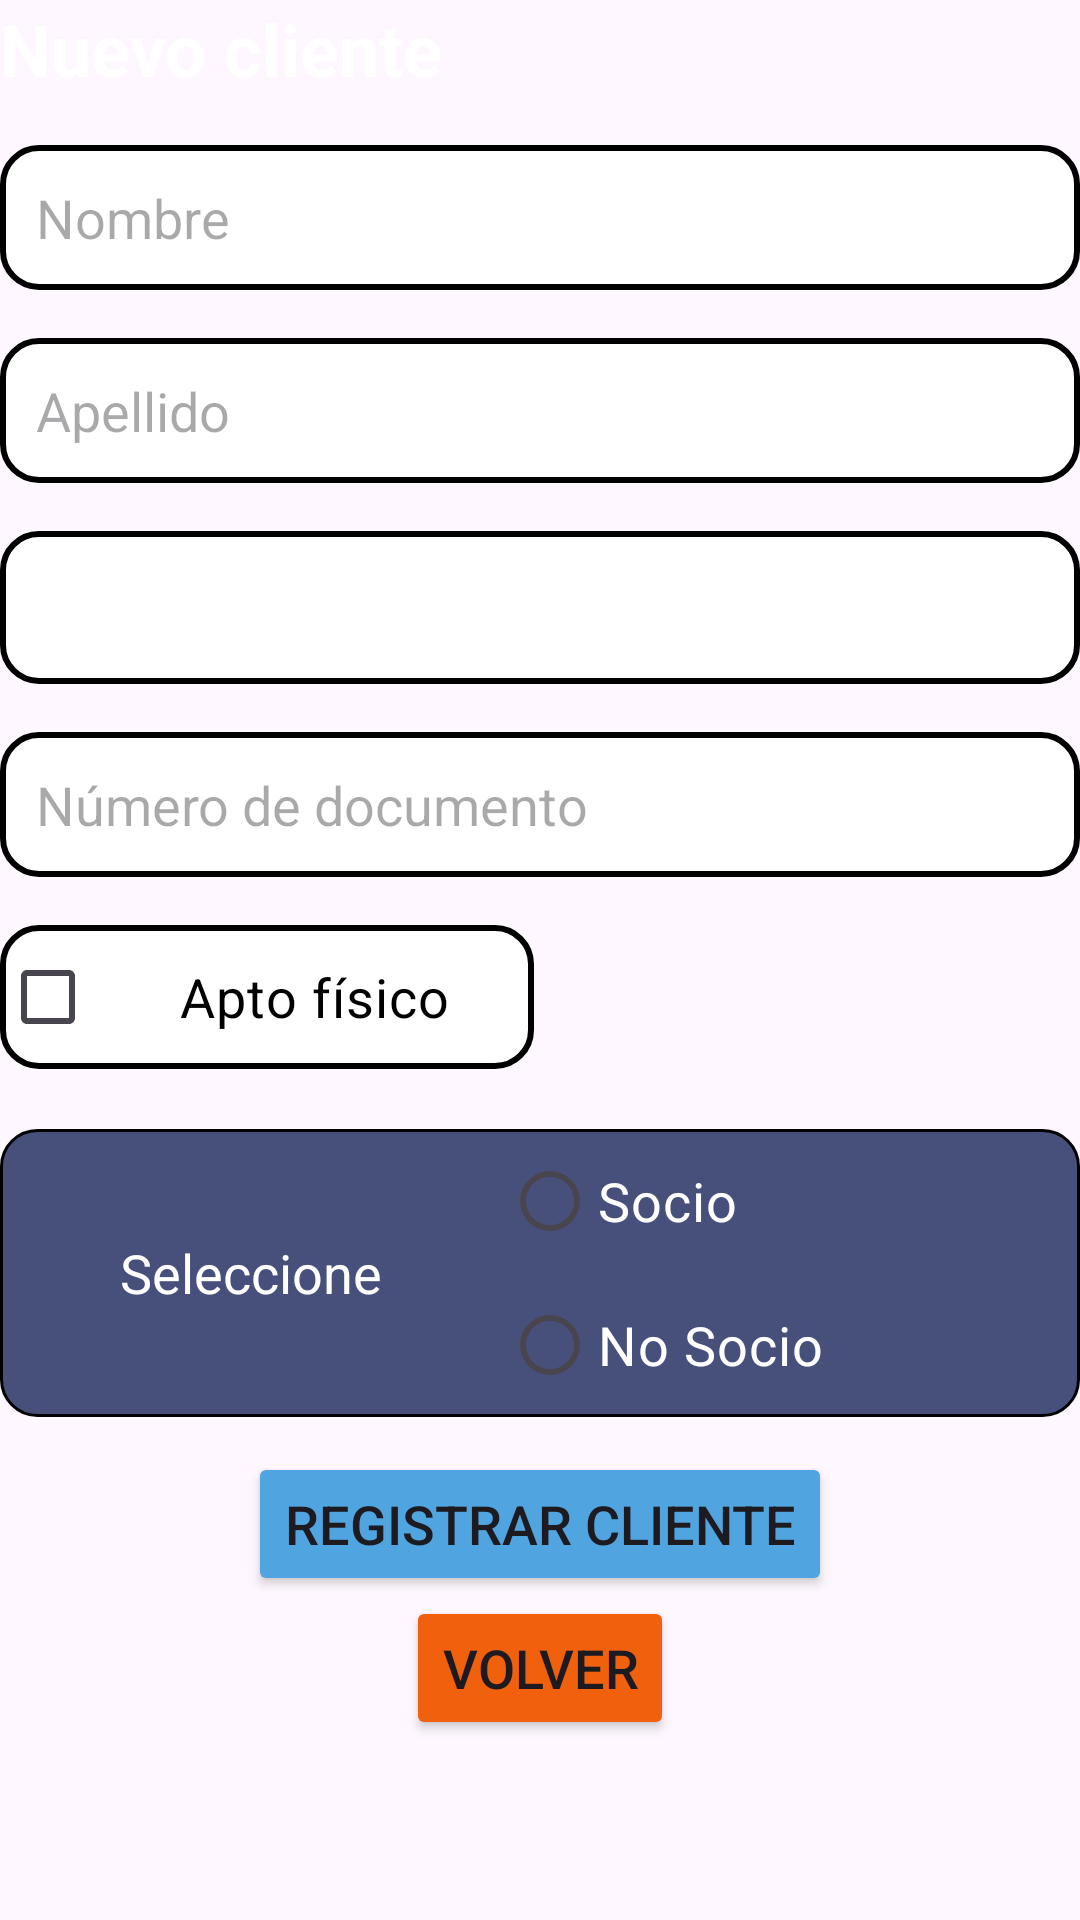

This screen was rendered from an Android layout file. Write that file and the resources it references.
<!-- AndroidManifest.xml: application theme Theme.ClubDeportivoG11 -->
<!-- res/layout/fragment_nuevo_cliente.xml -->
<?xml version="1.0" encoding="utf-8"?>
<androidx.constraintlayout.widget.ConstraintLayout xmlns:android="http://schemas.android.com/apk/res/android"
    xmlns:tools="http://schemas.android.com/tools"
    android:layout_width="match_parent"
    android:layout_height="match_parent"
    xmlns:app="http://schemas.android.com/apk/res-auto"
    tools:context=".NuevoClienteFragment">

    <LinearLayout
        android:layout_width="match_parent"
        android:layout_height="0dp"
        android:orientation="vertical"
        app:layout_constraintTop_toTopOf="parent"
        app:layout_constraintStart_toStartOf="parent"
        app:layout_constraintEnd_toEndOf="parent"
        app:layout_constraintBottom_toTopOf="@+id/botonesRegistrarCliente">

        
        <TextView
            android:id="@+id/textTituloBuscar"
            android:layout_width="wrap_content"
            android:layout_height="wrap_content"
            android:text="Nuevo cliente"
            android:textSize="24sp"
            android:textStyle="bold"
            android:textColor="@color/white"
            android:layout_marginBottom="16dp"/>

        
        <EditText
            android:id="@+id/etNombre"
            android:layout_width="match_parent"
            android:layout_height="wrap_content"
            android:hint="Nombre"
            android:layout_marginBottom="16dp"
            android:background="@drawable/shape_white_round_corners"
            android:padding="12dp" />

        
        <EditText
            android:id="@+id/etApellido"
            android:layout_width="match_parent"
            android:layout_height="wrap_content"
            android:hint="Apellido"
            android:layout_marginBottom="16dp"
            android:background="@drawable/shape_white_round_corners"
            android:padding="12dp" />

        
        <Spinner
            android:id="@+id/spinnerTipoDocumento"
            android:layout_width="match_parent"
            android:layout_height="51dp"
            android:layout_marginBottom="16dp"
            android:background="@drawable/shape_white_round_corners"/>

        
        <EditText
            android:id="@+id/etNumeroDocumento"
            android:layout_width="match_parent"
            android:layout_height="wrap_content"
            android:hint="Número de documento"
            android:inputType="number"
            android:layout_marginBottom="16dp"
            android:background="@drawable/shape_white_round_corners"
            android:padding="12dp" />

        
        <CheckBox
            android:id="@+id/checkAptoFisico"
            android:layout_width="wrap_content"
            android:layout_height="wrap_content"
            android:textSize="18sp"
            android:text="Apto físico"
            android:layout_marginBottom="20dp"
            android:textColor="@color/black"
            android:paddingHorizontal="28dp"
            android:background="@drawable/shape_white_round_corners"/>

        
        <androidx.constraintlayout.widget.ConstraintLayout
            android:layout_width="match_parent"
            android:layout_height="wrap_content"
            app:layout_constraintTop_toTopOf="parent"
            app:layout_constraintBottom_toBottomOf="parent"
            app:layout_constraintStart_toStartOf="parent"
            app:layout_constraintEnd_toEndOf="parent"
            android:background="@drawable/shape_transp_navy_blue_round_corners"
            >

            <LinearLayout
                android:layout_width="match_parent"
                android:layout_height="wrap_content"
                app:layout_constraintTop_toTopOf="parent"
                app:layout_constraintBottom_toBottomOf="parent"
                app:layout_constraintStart_toStartOf="parent"
                app:layout_constraintEnd_toEndOf="parent"
                android:orientation="horizontal"
                android:gravity="center">

                <TextView
                    android:layout_width="wrap_content"
                    android:layout_height="wrap_content"
                    android:text="Seleccione"
                    android:textColor="@color/white"
                    android:textAlignment="center"
                    android:paddingHorizontal="40dp"
                    android:textSize="18sp"
                    />

                <RadioGroup
                    android:id="@+id/radioTipoCliente"
                    android:layout_width="0dp"
                    android:layout_weight="1"
                    android:layout_height="wrap_content"
                    android:orientation="vertical">

                    <RadioButton
                        android:id="@+id/radioSocio"
                        android:layout_width="wrap_content"
                        android:layout_height="wrap_content"
                        android:text="Socio"
                        android:textColor="@color/white"
                        android:textSize="18sp"/>

                    <RadioButton
                        android:id="@+id/radioNoSocio"
                        android:layout_width="wrap_content"
                        android:layout_height="wrap_content"
                        android:text="No Socio"
                        android:textColor="@color/white"
                        android:textSize="18sp"/>
                </RadioGroup>
            </LinearLayout>
        </androidx.constraintlayout.widget.ConstraintLayout>
    </LinearLayout>
    
    <LinearLayout
        android:id="@+id/botonesRegistrarCliente"
        android:layout_width="match_parent"
        android:layout_height="wrap_content"
        android:gravity="center"
        android:orientation="vertical"
        app:layout_constraintBottom_toBottomOf="parent"
        app:layout_constraintStart_toStartOf="parent"
        app:layout_constraintEnd_toEndOf="parent"
        android:layout_marginBottom="60dp">
        <Button
            android:id="@+id/btnRegistrarCliente"
            android:layout_width="wrap_content"
            android:layout_height="wrap_content"
            android:text="Registrar Cliente"
            android:textSize="18sp"
            android:backgroundTint="@color/sky_blue"
            />
        <Button
            android:id="@+id/btnVolverRC"
            android:layout_width="wrap_content"
            android:layout_height="wrap_content"
            android:text="Volver"
            android:textSize="18sp"
            android:backgroundTint="@color/orange" />
    </LinearLayout>
</androidx.constraintlayout.widget.ConstraintLayout>
<!-- resources referenced by this layout -->
<resources>
  <color name="black">#FF000000</color>
  <color name="orange">#f1600d</color>
  <color name="sky_blue">#50A4E0</color>
  <color name="white">#FFFFFFFF</color>
  <!-- drawable shape_transp_navy_blue_round_corners (drawable) -->
  <?xml version="1.0" encoding="utf-8"?>
  <shape xmlns:android="http://schemas.android.com/apk/res/android"
      android:shape="rectangle">
      <solid android:color="@color/navy_blue_70_transparent" />
      <stroke
          android:width="1dp"
          android:color="@color/black" />
      <corners android:radius="12dp" />
  </shape>
  <!-- drawable shape_white_round_corners (drawable) -->
  <?xml version="1.0" encoding="utf-8"?>
  <shape xmlns:android="http://schemas.android.com/apk/res/android"
      android:shape="rectangle">
      <solid android:color="@color/white" />
      <stroke
          android:width="2dp"
          android:color="@color/black"/>
      <corners android:radius="12dp" /> 
  </shape>
  <style name="Theme.ClubDeportivoG11" parent="Base.Theme.ClubDeportivoG11" />
  <color name="navy_blue_70_transparent">#CC1a265a</color>
  <style name="Base.Theme.ClubDeportivoG11" parent="Theme.Material3.DayNight.NoActionBar">
          
          
      </style>
</resources>
